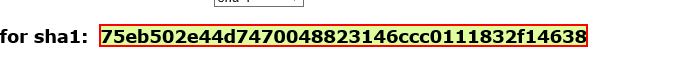
Task: Crear hash seguro
Workflow: SHA1_10.GetHashCode

Step 1: get-text from the element in window 'SHA1 online'
